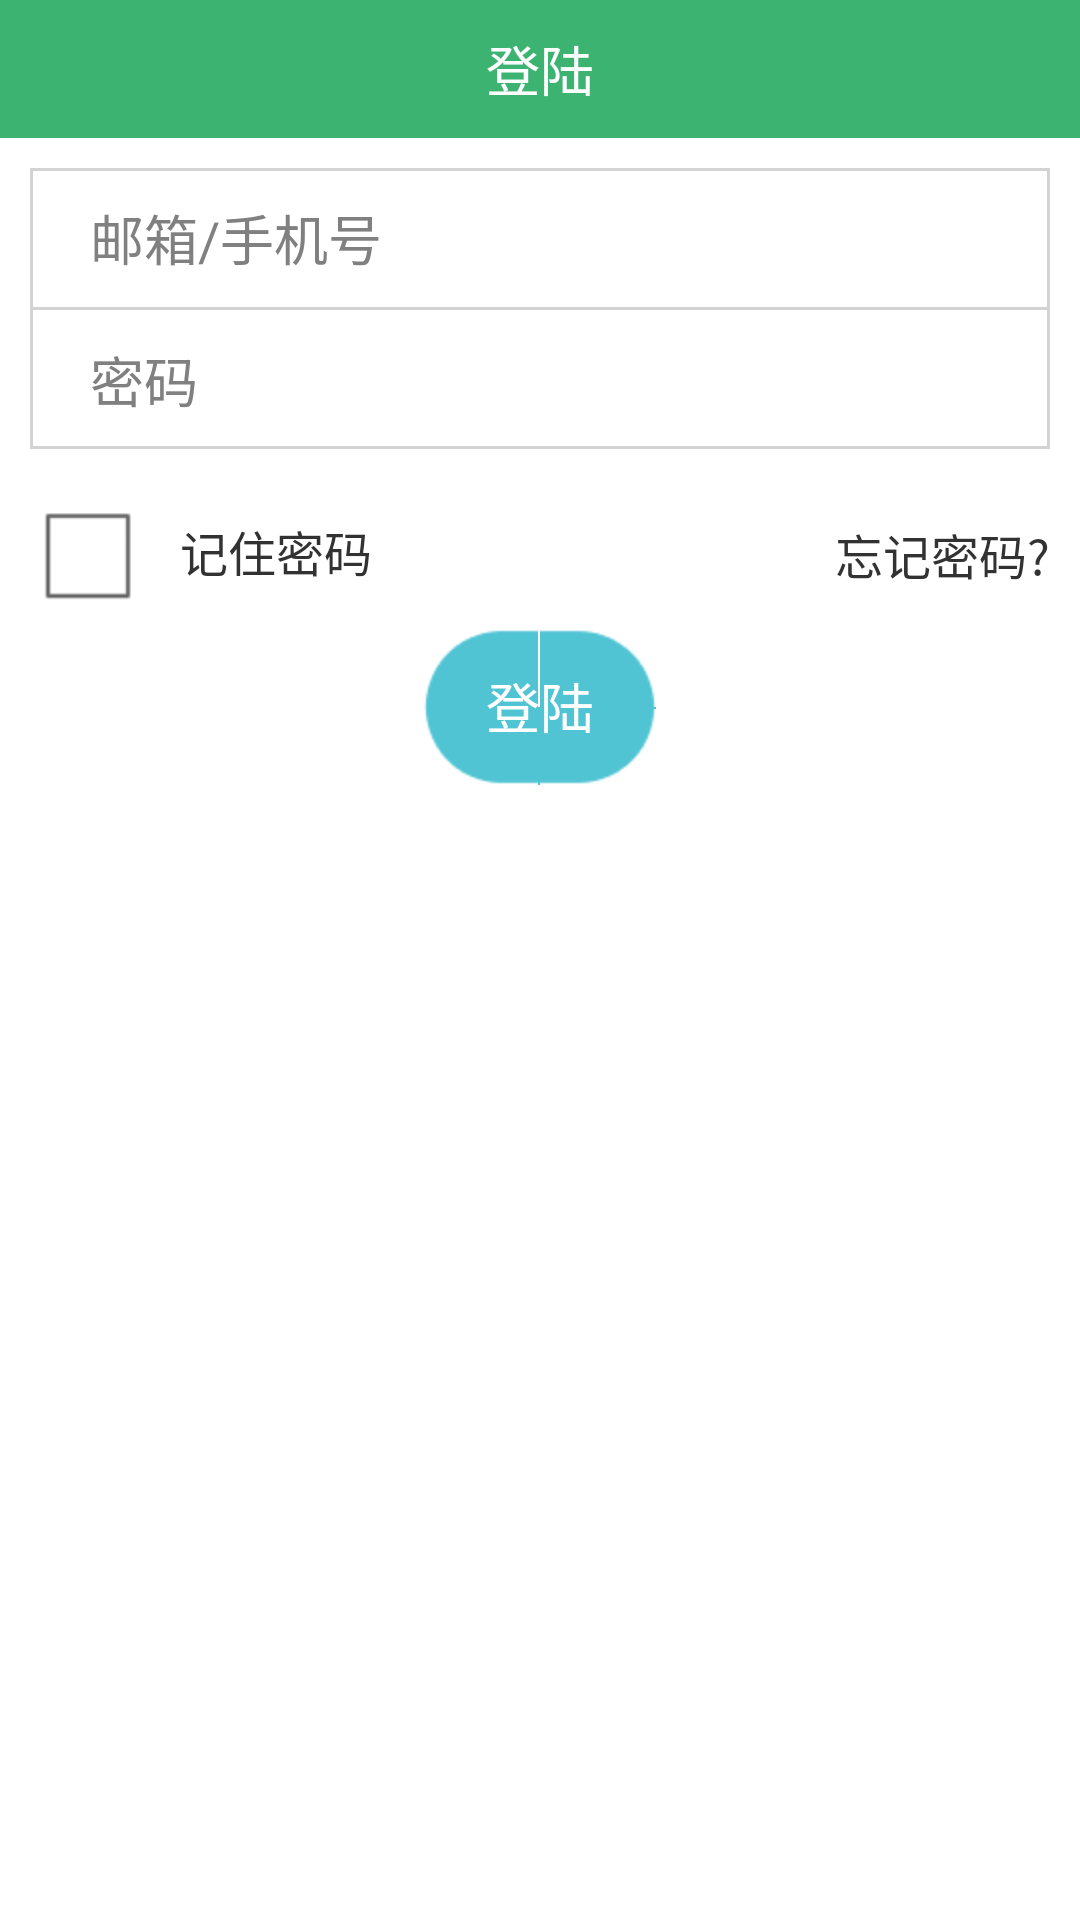

Reconstruct the res/layout file that produces this screen, plus the resources it refers to.
<!-- AndroidManifest.xml: application theme AppTheme -->
<!-- res/layout/activity_account_login.xml -->
<?xml version="1.0" encoding="utf-8"?>
<RelativeLayout xmlns:android="http://schemas.android.com/apk/res/android"
    android:layout_width="match_parent"
    android:layout_height="match_parent"
    android:background="@drawable/common_main_bg" >
    
    <RelativeLayout
        android:id="@+id/title_bar"
        android:layout_width="match_parent"
        android:layout_height="@dimen/height_top_bar"
        android:layout_alignParentTop="true"
        android:background="@drawable/common_top_bar_bg" >
        
        <include layout="@layout/commom_back_btn" />
        
        <TextView
            android:layout_width="wrap_content"
            android:layout_height="wrap_content"
            android:layout_centerInParent="true"
            android:text="@string/login"
            style="@style/TitleBarText" />
        
   	</RelativeLayout>
   	
    <LinearLayout
        android:id="@+id/login_body"
        android:layout_width="match_parent"
        android:layout_height="wrap_content"
        android:layout_below="@id/title_bar"
        android:layout_centerInParent="true"
        android:orientation="vertical" >
        
        <LinearLayout 
	        android:layout_width="match_parent"
	    	android:layout_height="wrap_content"
	    	android:layout_margin="10dp"
	    	android:background="@drawable/background_corners"
	    	android:orientation="vertical"
	    	android:focusable="true"
	    	android:focusableInTouchMode="true" >
	    	
            
           	<LinearLayout 
                android:layout_width="match_parent"
	    		android:layout_height="wrap_content"
	    		android:gravity="center_vertical"
	    		android:padding="10dp"
	    		android:focusable="true"
	    		android:focusableInTouchMode="true"
                android:orientation="horizontal" >
	    			
	    		<ImageView
		            android:id="@+id/iv_username"
		            android:layout_width="wrap_content"
		            android:layout_height="wrap_content"
		            android:layout_gravity="center_vertical"
		            android:src="@drawable/icon_account" />
	    		
	    		<EditText
	                android:id="@+id/login_username"
	                style="@style/LoginAccountEditTextStyle"
	                android:layout_gravity="center_vertical"
	                android:background="@null"
	                android:hint="@string/hint_username"
	                android:singleLine="true"  />

            </LinearLayout>
            
            <View style="@style/FrameItemSeparator" />
            
            
           	<LinearLayout 
                android:layout_width="match_parent"
	    		android:layout_height="wrap_content"
                android:gravity="center_vertical"
                android:padding="10dp"
                android:focusable="true"
	    		android:focusableInTouchMode="true"
                android:orientation="horizontal" >
                
           	    <ImageView
		            android:id="@+id/iv_password"
		            android:layout_width="wrap_content"
		            android:layout_height="wrap_content"
		            android:layout_gravity="center_vertical"
		            android:src="@drawable/icon_pwd" />
           	    
           	    <EditText
	                android:id="@+id/login_password"
					style="@style/LoginAccountEditTextStyle"
	                android:layout_gravity="center_vertical"
	                android:background="@null"
	                android:hint="@string/hint_password"
	                android:inputType="textPassword"
	                android:singleLine="true" />

                <ToggleButton 
                    android:id="@+id/login_password_toggle"
                    android:layout_width="40dp"
	    			android:layout_height="18dp"
	    			android:background="@drawable/selector_toggle"
	    			android:textOn=""
	    			android:textOff="" />

            </LinearLayout>
        </LinearLayout>
        
        <RelativeLayout
            android:layout_width="match_parent"
		    android:layout_height="wrap_content" >
           	
            <LinearLayout
                android:layout_width="wrap_content"
		    	android:layout_height="wrap_content"
		    	android:layout_centerVertical="true"
		    	android:layout_alignParentLeft="true"
		    	android:layout_marginLeft="10dp" >
                
                <CheckBox android:id="@+id/check_remember_pwd"
                    android:layout_width="50dp"
		    		android:layout_height="50dp" />
                
                <TextView
	                android:id="@+id/remember_password"
	                android:layout_width="wrap_content"
			    	android:layout_height="wrap_content"
			    	android:text="@string/remember_password"
			    	android:textSize="@dimen/small_middle_text_size" />
                
            </LinearLayout>
            
            <TextView
                android:id="@+id/forget_password"
                android:layout_width="wrap_content"
		    	android:layout_height="wrap_content"
		    	android:text="@string/forget_password"
		    	android:textSize="@dimen/small_middle_text_size"
		    	android:layout_centerVertical="true"
		    	android:layout_alignParentRight="true"
		    	android:layout_marginRight="10dp" />
        </RelativeLayout>
        
        <Button android:id="@+id/btn_login"
            android:layout_width="wrap_content"
		    android:layout_height="wrap_content"
		    android:layout_gravity="center_horizontal"
		    android:text="@string/login"
		    android:background="@drawable/button_common_bg"
		    android:textColor="@color/white"
		    android:textSize="@dimen/medium_text_size"/>
    </LinearLayout>
    

</RelativeLayout>
<!-- res/layout/commom_back_btn.xml (included above) -->
<?xml version="1.0" encoding="utf-8"?>
<LinearLayout xmlns:android="http://schemas.android.com/apk/res/android"
    android:layout_width="45dip"
    android:layout_height="match_parent"
    android:background="@drawable/common_top_bar_bg"
    android:clickable="true"
    android:onClick="back" >

    <ImageView
        android:layout_width="wrap_content"
        android:layout_height="wrap_content"
        android:layout_gravity="center_vertical"
        android:layout_marginLeft="11dp"
        android:scaleType="centerInside"
        android:src="@drawable/mm_title_back" />

</LinearLayout>
<!-- resources referenced by this layout -->
<resources>
  <color name="white">#ffffff</color>
  <dimen name="height_top_bar">46dp</dimen>
  <dimen name="medium_text_size">18sp</dimen>
  <dimen name="small_middle_text_size">16sp</dimen>
  <!-- drawable background_corners (drawable) -->
  <?xml version="1.0" encoding="utf-8"?>
  <selector xmlns:android="http://schemas.android.com/apk/res/android">
  
      <item><shape>
              <solid android:color="#ffffffff" />
  
              <stroke android:width="1.0dip" android:color="@color/lightgray" />
  
              
          </shape></item>
  
  </selector>
  <!-- drawable button_common_bg (drawable) -->
  <?xml version="1.0" encoding="utf-8"?>
  <selector xmlns:android="http://schemas.android.com/apk/res/android">
  
      
      <item android:drawable="@drawable/btn_common_pressed" android:state_pressed="true"/>
      <item android:drawable="@drawable/btn_common_normal"/>
  
  </selector>
  <!-- drawable common_main_bg (drawable) -->
  <?xml version="1.0" encoding="UTF-8"?>
  <selector
    xmlns:android="http://schemas.android.com/apk/res/android">
      <item android:drawable="@color/common_main_bg" />
  </selector>
  <!-- drawable common_top_bar_bg (drawable) -->
  <?xml version="1.0" encoding="UTF-8"?>
  <selector
    xmlns:android="http://schemas.android.com/apk/res/android">
      <item android:drawable="@color/common_top_bar_bg" />
  </selector>
  <!-- drawable selector_toggle (drawable) -->
  <?xml version="1.0" encoding="utf-8"?>
  <selector
    xmlns:android="http://schemas.android.com/apk/res/android">
      <item android:state_checked="true" android:drawable="@drawable/switch_in_show" />
      <item android:drawable="@drawable/switch_in_hide" />
  </selector>
  <string name="forget_password">忘记密码?</string>
  <string name="hint_password">密码</string>
  <string name="hint_username">邮箱/手机号</string>
  <string name="login">登陆</string>
  <string name="remember_password">记住密码</string>
  <style name="FrameItemSeparator">
          <item name="android:layout_width">match_parent</item>
          <item name="android:layout_height">1.0dp</item>
          <item name="android:background">@color/lightgray</item>
      </style>
  <style name="LoginAccountEditTextStyle">
          <item name="android:layout_width">160dp</item>
          <item name="android:layout_height">wrap_content</item>
          <item name="android:layout_marginLeft">10dp</item>
          <item name="android:layout_marginRight">10dp</item>
          <item name="android:textColor">@color/black</item>
          <item name="android:textSize">@dimen/medium_text_size</item>
      </style>
  <style name="TitleBarText">
          <item name="android:textColor">@color/white</item>
          <item name="android:textSize">@dimen/medium_text_size</item>
          <item name="android:layout_marginLeft">10dp</item>
          <item name="android:layout_gravity">center_vertical</item>
      </style>
  <style name="AppTheme" parent="AppBaseTheme">
          
      </style>
  <color name="lightgray">#d3d3d3</color>
  <color name="common_main_bg">#ffffff</color>
  <color name="common_top_bar_bg">#3cb371</color>
  <color name="black">#000000</color>
  <style name="AppBaseTheme" parent="android:Theme.Light">
          
      </style>
</resources>
